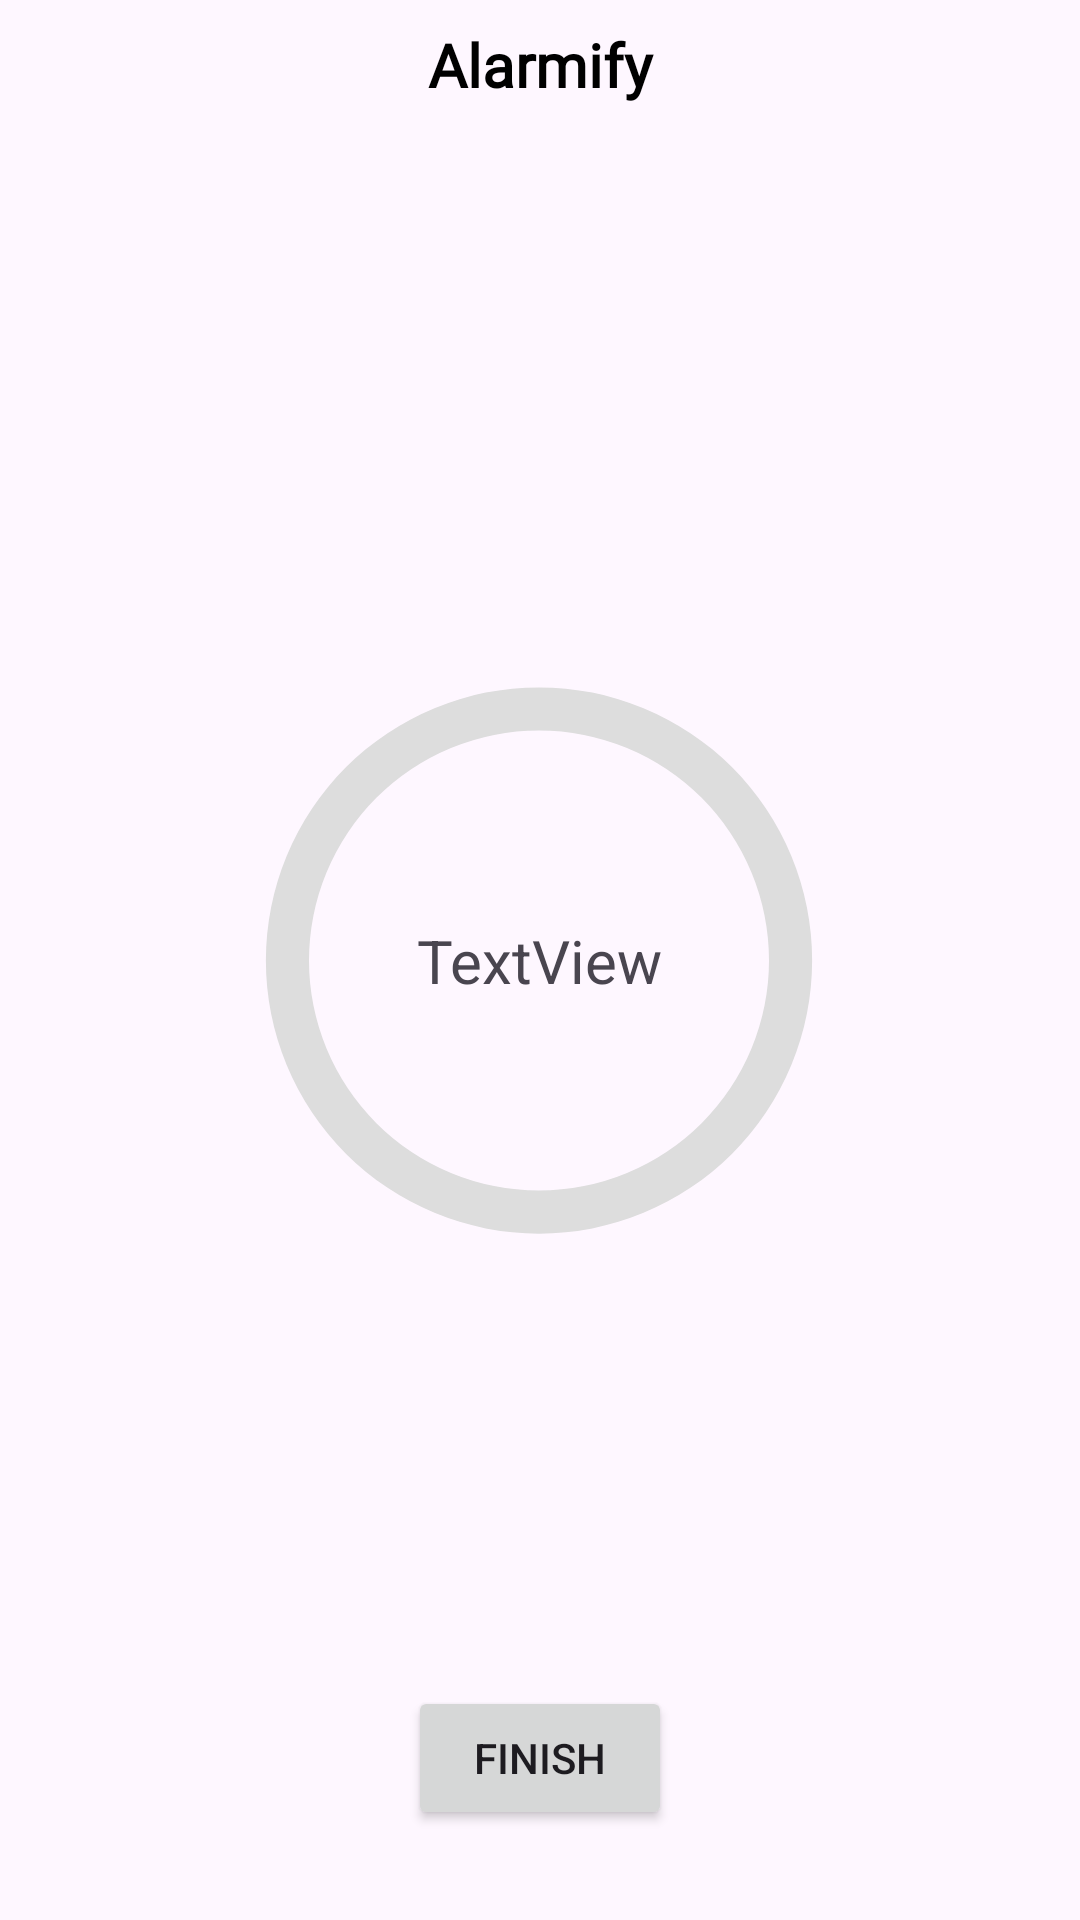

This screen was rendered from an Android layout file. Write that file and the resources it references.
<!-- AndroidManifest.xml: application theme Theme.Alarmify -->
<!-- res/layout/activity_notification.xml -->
<?xml version="1.0" encoding="utf-8"?>
<androidx.constraintlayout.widget.ConstraintLayout xmlns:android="http://schemas.android.com/apk/res/android"
    xmlns:app="http://schemas.android.com/apk/res-auto"
    xmlns:tools="http://schemas.android.com/tools"
    android:layout_width="match_parent"
    android:layout_height="match_parent"
    tools:context=".NotificationActivity">

    <TextView
        android:id="@+id/header2"
        android:layout_width="102dp"
        android:layout_height="29dp"
        android:layout_marginTop="8dp"
        android:fontFamily="@font/open_sans"
        android:text="Alarmify"
        android:textAlignment="center"
        android:textColor="@color/black"
        android:textSize="20sp"
        android:textStyle="bold"
        app:layout_constraintEnd_toEndOf="parent"
        app:layout_constraintStart_toStartOf="parent"
        app:layout_constraintTop_toTopOf="parent" />

    <TextView
        android:id="@+id/textViewStepCount"
        android:layout_width="wrap_content"
        android:layout_height="wrap_content"
        android:text="TextView"
        android:textSize="20sp"
        app:layout_constraintBottom_toBottomOf="parent"
        app:layout_constraintEnd_toEndOf="parent"
        app:layout_constraintStart_toStartOf="parent"
        app:layout_constraintTop_toTopOf="parent" />

    <Button
        android:id="@+id/closeNotification"
        android:layout_width="wrap_content"
        android:layout_height="wrap_content"
        android:layout_marginBottom="30dp"
        android:text="Finish"
        app:layout_constraintBottom_toBottomOf="parent"
        app:layout_constraintEnd_toEndOf="parent"
        app:layout_constraintStart_toStartOf="parent" />

    <ProgressBar
        android:id="@+id/progressBarSteps"
        style="?android:attr/progressBarStyleHorizontal"
        android:layout_width="230dp"
        android:layout_height="213dp"
        android:progressDrawable="@drawable/circle"
        app:layout_constraintBottom_toBottomOf="parent"
        app:layout_constraintEnd_toEndOf="parent"
        app:layout_constraintHorizontal_bias="0.497"
        app:layout_constraintStart_toStartOf="parent"
        app:layout_constraintTop_toTopOf="parent" />
</androidx.constraintlayout.widget.ConstraintLayout>
<!-- resources referenced by this layout -->
<resources>
  <!-- drawable circle (drawable) -->
  <?xml version="1.0" encoding="utf-8"?>
  <layer-list xmlns:android="http://schemas.android.com/apk/res/android">
      <item>
          <shape
              android:shape="ring"
              android:thicknessRatio="16"
              android:useLevel="false">
              <solid android:color="#DDD" />
          </shape>
      </item>
      <item>
          <rotate
              android:fromDegrees="270"
              android:toDegrees="270">
              <shape
                  android:shape="ring"
                  android:thicknessRatio="16"
                  android:useLevel="true">
                  <gradient
                      android:startColor="#FF5F5F"
                      android:centerColor="#FFB381"
                      android:endColor="#FFD581"
                      android:type="sweep" />
              </shape>
          </rotate>
      </item>
  </layer-list>
  <style name="Theme.Alarmify" parent="Base.Theme.Alarmify" />
  <style name="Base.Theme.Alarmify" parent="Theme.Material3.DayNight.NoActionBar">
          
          
      </style>
  <!-- not gathered from this repository: default colours our renderer supplied (Android Studio template values) -->
  <color name="black">#FF000000</color>
</resources>
